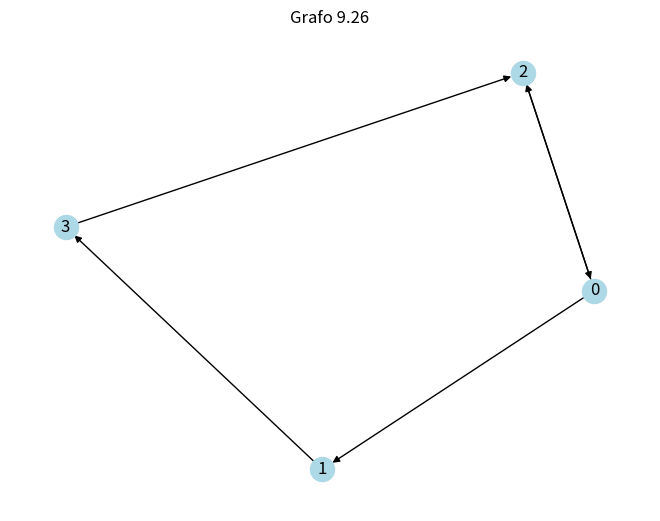

This figure's Python source:
import numpy as np
import networkx as nx
import matplotlib.pyplot as plt

# Parte A
print("Parte A: Matriz de adyacencia y matriz de caminos")

A = np.array([
    [0, 1, 1, 0],
    [0, 0, 0, 1],
    [1, 0, 0, 0],
    [0, 0, 1, 0]
])

print("Matriz de Adyacencia A:")
print(A)

# Matriz de caminos P
def warshall(matrix):
    n = len(matrix)
    reach = matrix.copy()
    for k in range(n):
        for i in range(n):
            for j in range(n):
                reach[i][j] = reach[i][j] or (reach[i][k] and reach[k][j])
    return reach

P = warshall(A.copy())
print("\nMatriz de caminos P (con Warshall):")
print(P)

# Parte B
print("\nParte B: Caminos de longitud k de v1 a v4")

def caminos_longitud_k(A, k, origen, destino):
    Ak = np.linalg.matrix_power(A, k)
    return Ak[origen][destino]

for k in range(1, 5):
    print(f"Número de caminos de longitud {k} de v1 a v4:", caminos_longitud_k(A, k, 0, 3))

print("\nVerificación de conectividad")

def verificar_conectividad(P):
    if np.all(P):
        return "El grafo es fuertemente conexo"
    elif np.any(P):
        return "El grafo es unilateralmente conexo"
    else:
        return "El grafo es débilmente conexo"

resultado = verificar_conectividad(P)
print(resultado)

# Parte C
G = nx.DiGraph(A)
pos = nx.spring_layout(G)
nx.draw(G, pos, with_labels=True, node_color='lightblue', arrows=True)
plt.title("Grafo 9.26")
plt.show()
